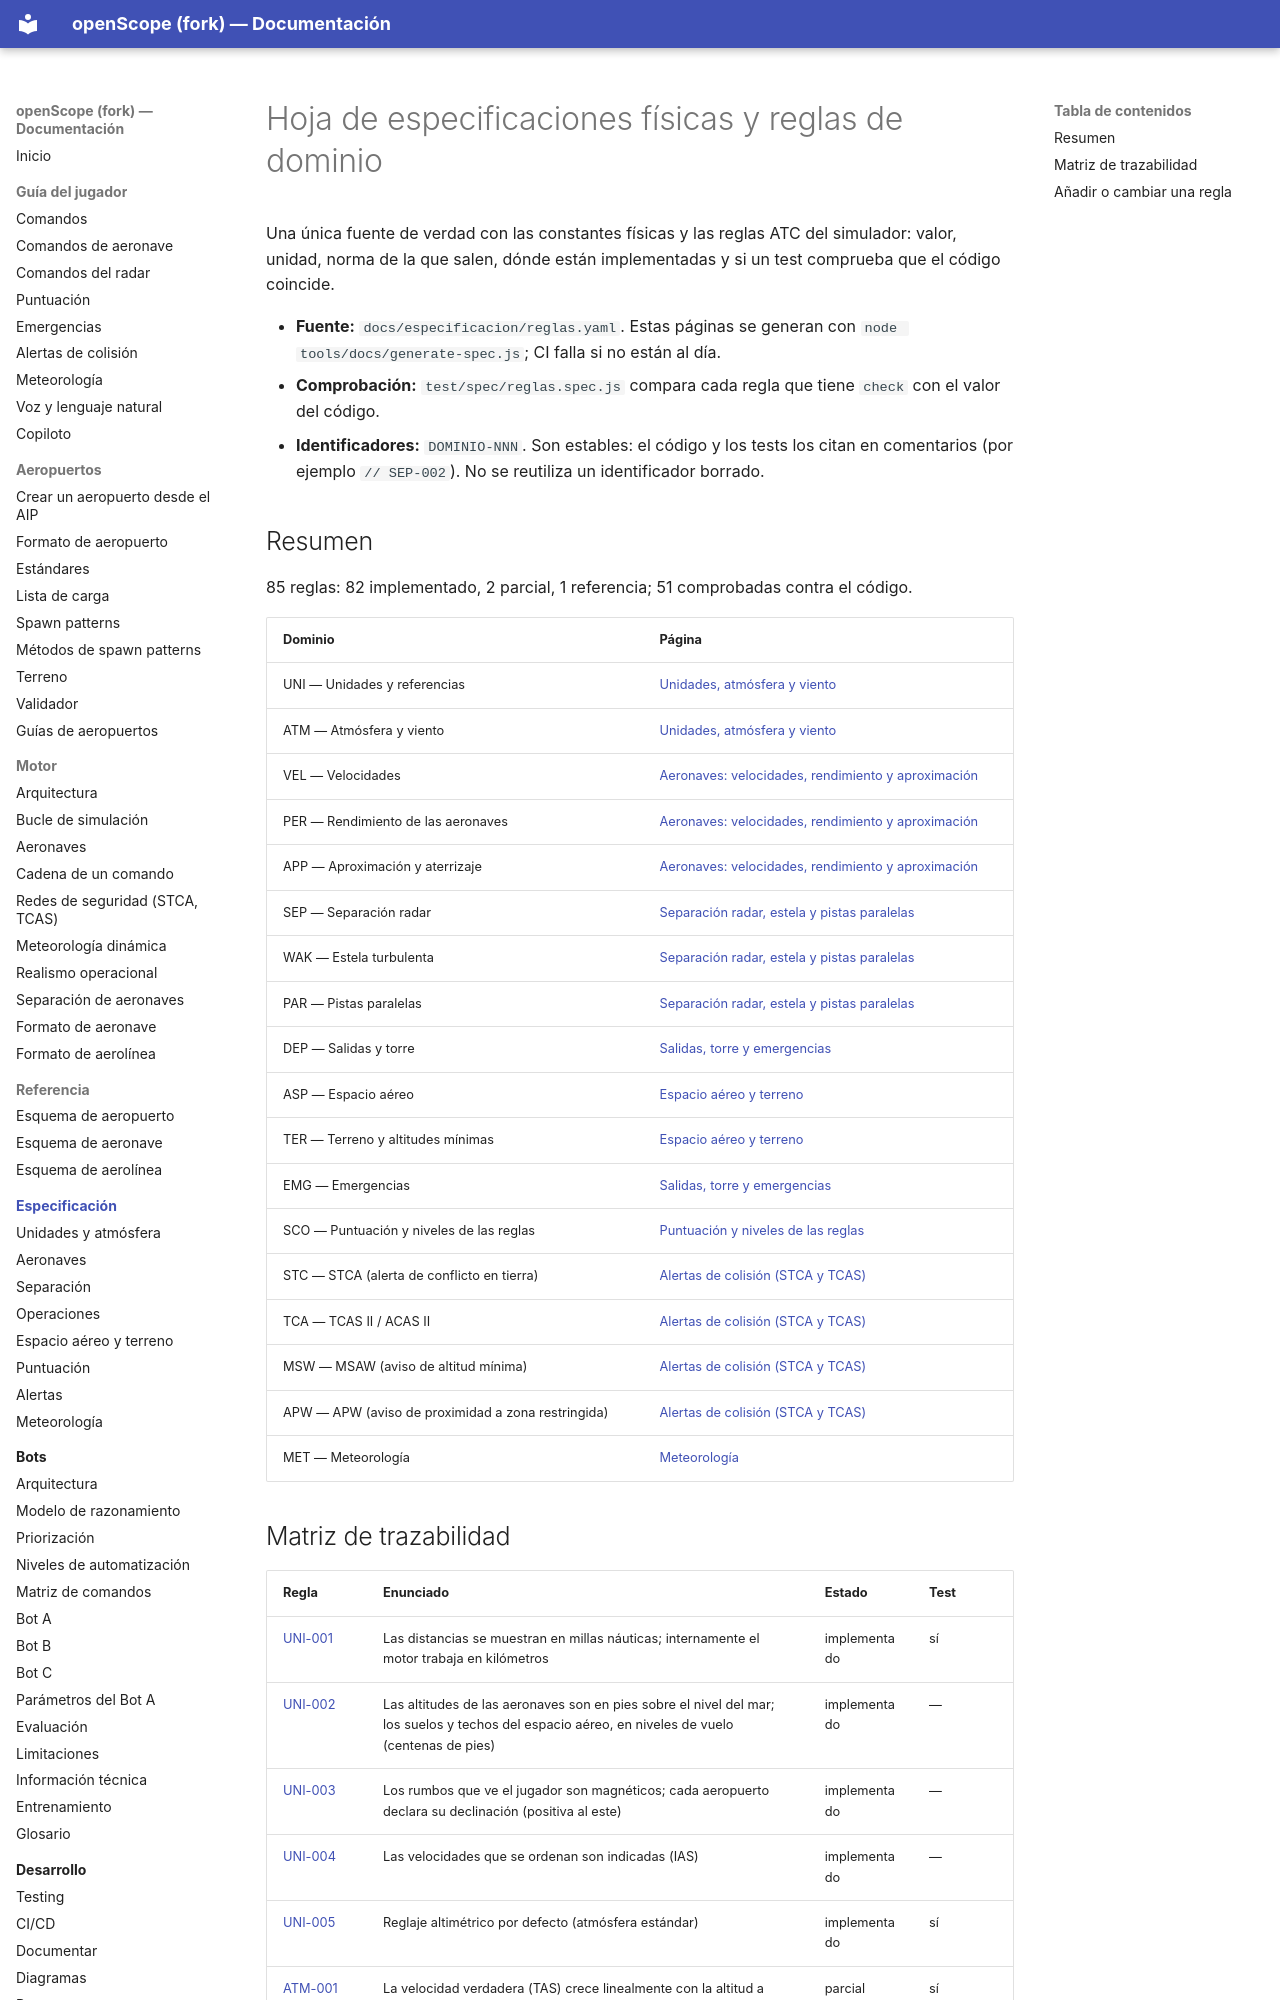

repository: jossseluuu/openScope · page: especificacion/index.html · generator: mkdocs

<!-- Página generada por tools/docs/generate-spec.js desde reglas.yaml. No la edites a mano. -->

# Hoja de especificaciones físicas y reglas de dominio

Una única fuente de verdad con las constantes físicas y las reglas ATC del simulador: valor, unidad, norma de la que salen, dónde están implementadas y si un test comprueba que el código coincide.

- **Fuente:** `docs/especificacion/reglas.yaml`. Estas páginas se generan con `node tools/docs/generate-spec.js`; CI falla si no están al día.
- **Comprobación:** `test/spec/reglas.spec.js` compara cada regla que tiene `check` con el valor del código.
- **Identificadores:** `DOMINIO-NNN`. Son estables: el código y los tests los citan en comentarios (por ejemplo `// SEP-002`). No se reutiliza un identificador borrado.

## Resumen

85 reglas: 82 implementado, 2 parcial, 1 referencia; 51 comprobadas contra el código.

| Dominio | Página |
|---|---|
| UNI — Unidades y referencias | [Unidades, atmósfera y viento](unidades-atmosfera.md) |
| ATM — Atmósfera y viento | [Unidades, atmósfera y viento](unidades-atmosfera.md) |
| VEL — Velocidades | [Aeronaves: velocidades, rendimiento y aproximación](aeronaves.md) |
| PER — Rendimiento de las aeronaves | [Aeronaves: velocidades, rendimiento y aproximación](aeronaves.md) |
| APP — Aproximación y aterrizaje | [Aeronaves: velocidades, rendimiento y aproximación](aeronaves.md) |
| SEP — Separación radar | [Separación radar, estela y pistas paralelas](separacion.md) |
| WAK — Estela turbulenta | [Separación radar, estela y pistas paralelas](separacion.md) |
| PAR — Pistas paralelas | [Separación radar, estela y pistas paralelas](separacion.md) |
| DEP — Salidas y torre | [Salidas, torre y emergencias](operaciones.md) |
| ASP — Espacio aéreo | [Espacio aéreo y terreno](espacio-aereo-terreno.md) |
| TER — Terreno y altitudes mínimas | [Espacio aéreo y terreno](espacio-aereo-terreno.md) |
| EMG — Emergencias | [Salidas, torre y emergencias](operaciones.md) |
| SCO — Puntuación y niveles de las reglas | [Puntuación y niveles de las reglas](puntuacion.md) |
| STC — STCA (alerta de conflicto en tierra) | [Alertas de colisión (STCA y TCAS)](alertas.md) |
| TCA — TCAS II / ACAS II | [Alertas de colisión (STCA y TCAS)](alertas.md) |
| MSW — MSAW (aviso de altitud mínima) | [Alertas de colisión (STCA y TCAS)](alertas.md) |
| APW — APW (aviso de proximidad a zona restringida) | [Alertas de colisión (STCA y TCAS)](alertas.md) |
| MET — Meteorología | [Meteorología](meteorologia.md) |
